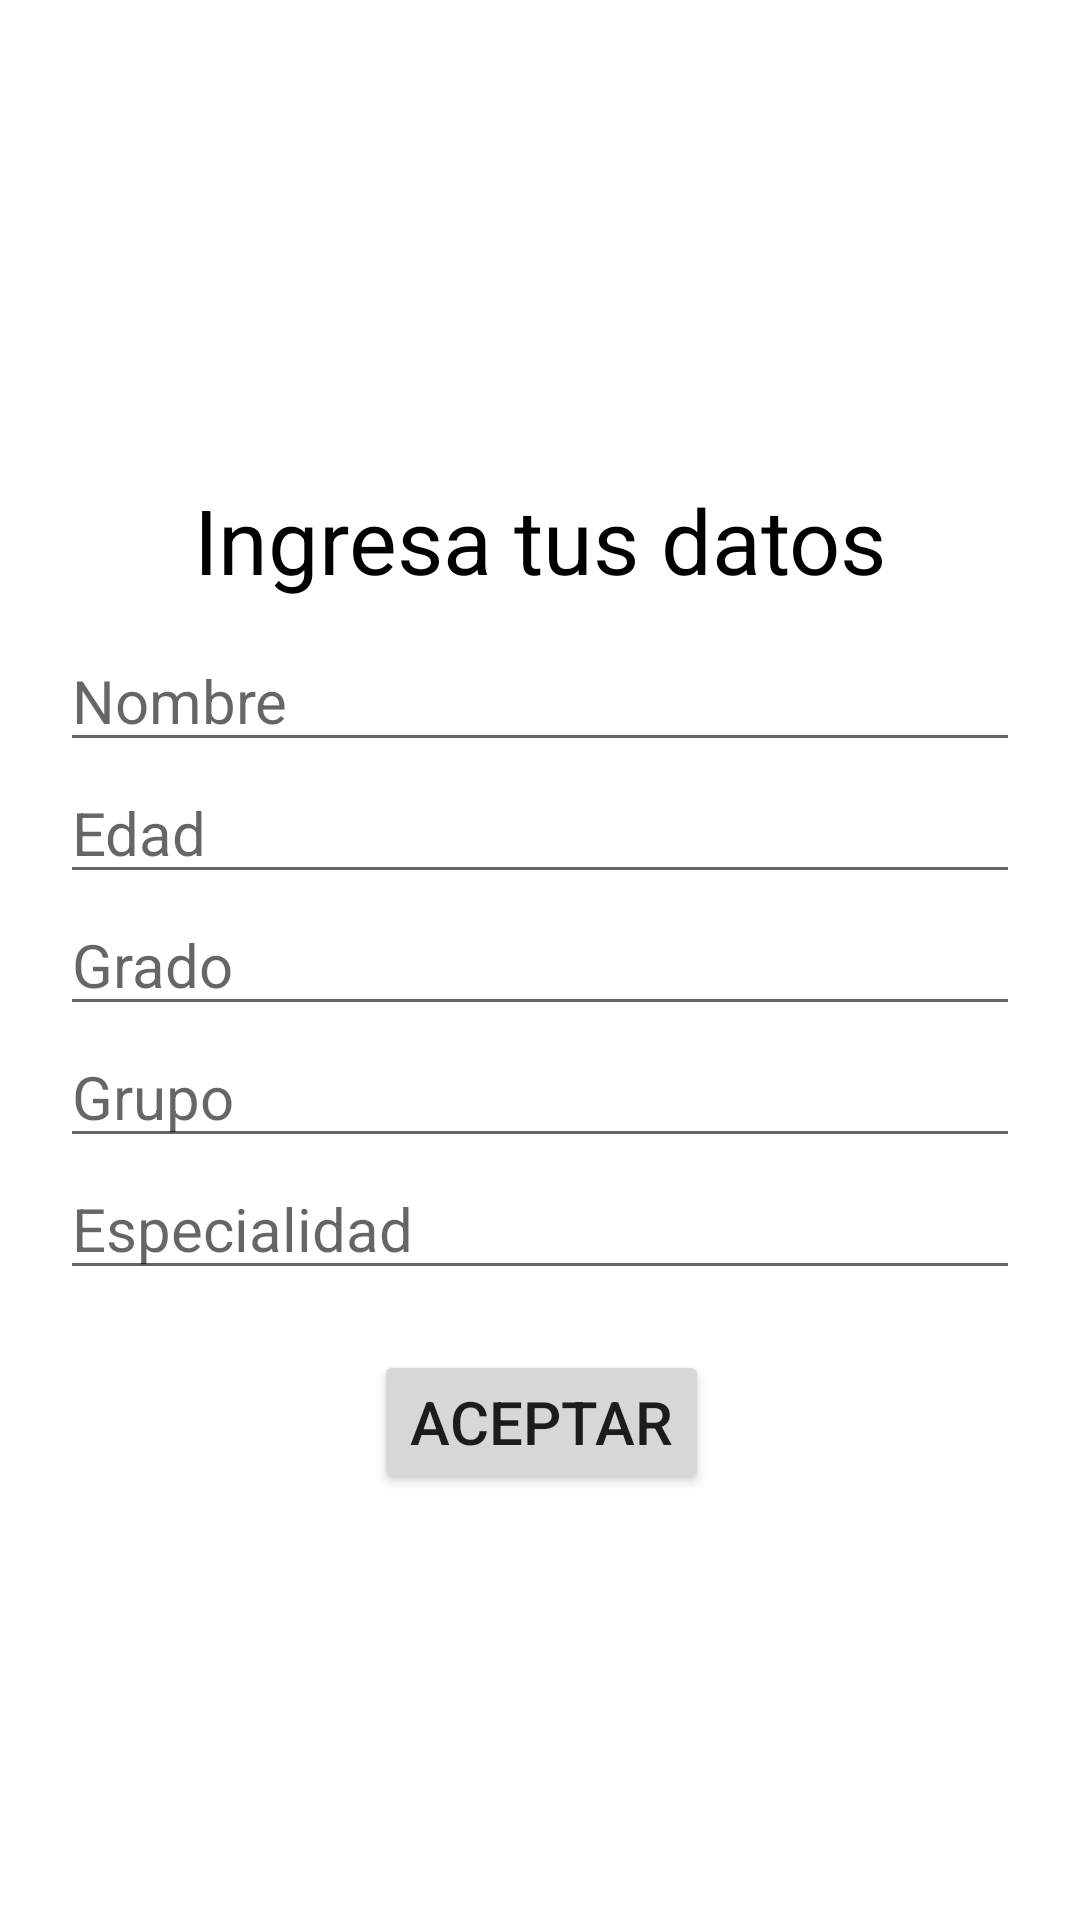

Write the Android layout XML for this screen, with the resource values it uses.
<!-- AndroidManifest.xml: application theme Theme.MyApplication -->
<!-- res/layout/activity_datos.xml -->
<?xml version="1.0" encoding="utf-8"?>
<androidx.constraintlayout.widget.ConstraintLayout xmlns:android="http://schemas.android.com/apk/res/android"
    xmlns:app="http://schemas.android.com/apk/res-auto"
    xmlns:tools="http://schemas.android.com/tools"
    android:layout_width="match_parent"
    android:layout_height="match_parent"
    tools:context=".Datos">


    <ImageView
        android:id="@+id/imageView"
        android:layout_width="@dimen/image_size"
        android:layout_height="@dimen/image_size"
        android:layout_marginBottom="10dp"
        app:layout_constraintBottom_toTopOf="@+id/textView6"
        app:layout_constraintEnd_toEndOf="parent"
        app:layout_constraintStart_toStartOf="parent"
        app:srcCompat="@mipmap/log" />

    <TextView
        android:id="@+id/textView6"
        android:layout_width="wrap_content"
        android:layout_height="wrap_content"
        android:layout_marginBottom="10dp"
        android:fadeScrollbars="false"
        android:text="Ingresa tus datos"
        android:textColor="@color/black"
        android:textSize="@dimen/datos_title_size"
        app:layout_constraintBottom_toTopOf="@+id/editTextText4"
        app:layout_constraintEnd_toEndOf="parent"
        app:layout_constraintStart_toStartOf="parent" />

    <Button
        android:id="@+id/aceptar"
        android:layout_width="wrap_content"
        android:layout_height="wrap_content"
        android:layout_marginTop="20dp"
        android:text="Aceptar"
        android:textSize="@dimen/text_size"

        app:layout_constraintEnd_toEndOf="parent"
        app:layout_constraintHorizontal_bias="0.502"
        app:layout_constraintStart_toStartOf="parent"
        app:layout_constraintTop_toBottomOf="@+id/editTextText6" />

    <EditText
        android:id="@+id/editTextText4"
        android:layout_width="match_parent"
        android:layout_height="wrap_content"
        android:layout_marginLeft="20dp"
        android:layout_marginRight="20dp"
        android:ems="10"
        android:hint="Nombre"
        android:inputType="text"
        android:textColor="@color/black"
        android:textSize="@dimen/input_text_size"
        app:layout_constraintBottom_toTopOf="@+id/editTextNumber3"
        app:layout_constraintEnd_toEndOf="parent"
        app:layout_constraintStart_toStartOf="parent"
        app:layout_constraintTop_toTopOf="parent"
        app:layout_constraintVertical_chainStyle="packed" />

    <EditText
        android:id="@+id/editTextNumber3"
        android:layout_width="match_parent"
        android:layout_height="wrap_content"
        android:layout_marginLeft="20dp"
        android:layout_marginRight="20dp"
        android:ems="10"
        android:hint="Edad"
        android:inputType="number"
        android:textColor="@color/black"
        android:textSize="@dimen/input_text_size"
        app:layout_constraintBottom_toTopOf="@+id/editTextNumber4"
        app:layout_constraintEnd_toEndOf="@+id/editTextText4"
        app:layout_constraintHorizontal_bias="0.5"
        app:layout_constraintStart_toStartOf="@+id/editTextText4"
        app:layout_constraintTop_toBottomOf="@+id/editTextText4" />

    <EditText
        android:id="@+id/editTextNumber4"
        android:layout_width="match_parent"
        android:layout_height="wrap_content"
        android:layout_marginLeft="20dp"
        android:layout_marginRight="20dp"
        android:ems="10"
        android:hint="Grado"
        android:inputType="number"
        android:textColor="@color/black"
        android:textSize="@dimen/input_text_size"
        app:layout_constraintBottom_toTopOf="@+id/editTextText5"
        app:layout_constraintEnd_toEndOf="@+id/editTextNumber3"
        app:layout_constraintHorizontal_bias="0.5"
        app:layout_constraintStart_toStartOf="@+id/editTextNumber3"
        app:layout_constraintTop_toBottomOf="@+id/editTextNumber3" />

    <EditText
        android:id="@+id/editTextText5"
        android:layout_width="match_parent"
        android:layout_height="wrap_content"
        android:layout_marginLeft="20dp"
        android:layout_marginRight="20dp"
        android:ems="10"
        android:hint="Grupo"
        android:inputType="text"
        android:textColor="@color/black"
        android:textSize="@dimen/input_text_size"
        app:layout_constraintBottom_toTopOf="@+id/editTextText6"
        app:layout_constraintEnd_toEndOf="@+id/editTextNumber4"
        app:layout_constraintHorizontal_bias="0.5"
        app:layout_constraintStart_toStartOf="@+id/editTextNumber4"
        app:layout_constraintTop_toBottomOf="@+id/editTextNumber4" />

    <EditText
        android:id="@+id/editTextText6"
        android:layout_width="match_parent"
        android:layout_height="wrap_content"
        android:layout_marginLeft="20dp"
        android:layout_marginRight="20dp"
        android:ems="10"
        android:hint="Especialidad"
        android:inputType="text"
        android:textColor="@color/black"
        android:textSize="@dimen/input_text_size"
        app:layout_constraintBottom_toBottomOf="parent"
        app:layout_constraintEnd_toEndOf="@+id/editTextText5"
        app:layout_constraintHorizontal_bias="0.5"
        app:layout_constraintStart_toStartOf="@+id/editTextText5"
        app:layout_constraintTop_toBottomOf="@+id/editTextText5" />

</androidx.constraintlayout.widget.ConstraintLayout>
<!-- resources referenced by this layout -->
<resources>
  <color name="black">#FF000000</color>
  <dimen name="datos_title_size">30sp</dimen>
  <dimen name="image_size">120sp</dimen>
  <dimen name="input_text_size">20sp</dimen>
  <dimen name="text_size">20sp</dimen>
  <style name="Theme.MyApplication" parent="Theme.MaterialComponents.Light.NoActionBar">
          
          <item name="colorPrimary">@color/colorRed</item>
          <item name="colorPrimaryVariant">@color/colorRed</item>
          <item name="colorOnPrimary">@color/white</item>
          
          <item name="colorSecondary">@color/teal_200</item>
          <item name="colorSecondaryVariant">@color/teal_700</item>
          <item name="colorOnSecondary">@color/black</item>
          
          <item name="android:statusBarColor">?attr/colorPrimaryVariant</item>
          
      </style>
  <color name="colorRed">#691432</color>
  <color name="white">#FFFFFFFF</color>
  <color name="teal_200">#691432</color>
  <color name="teal_700">#FF018786</color>
</resources>
